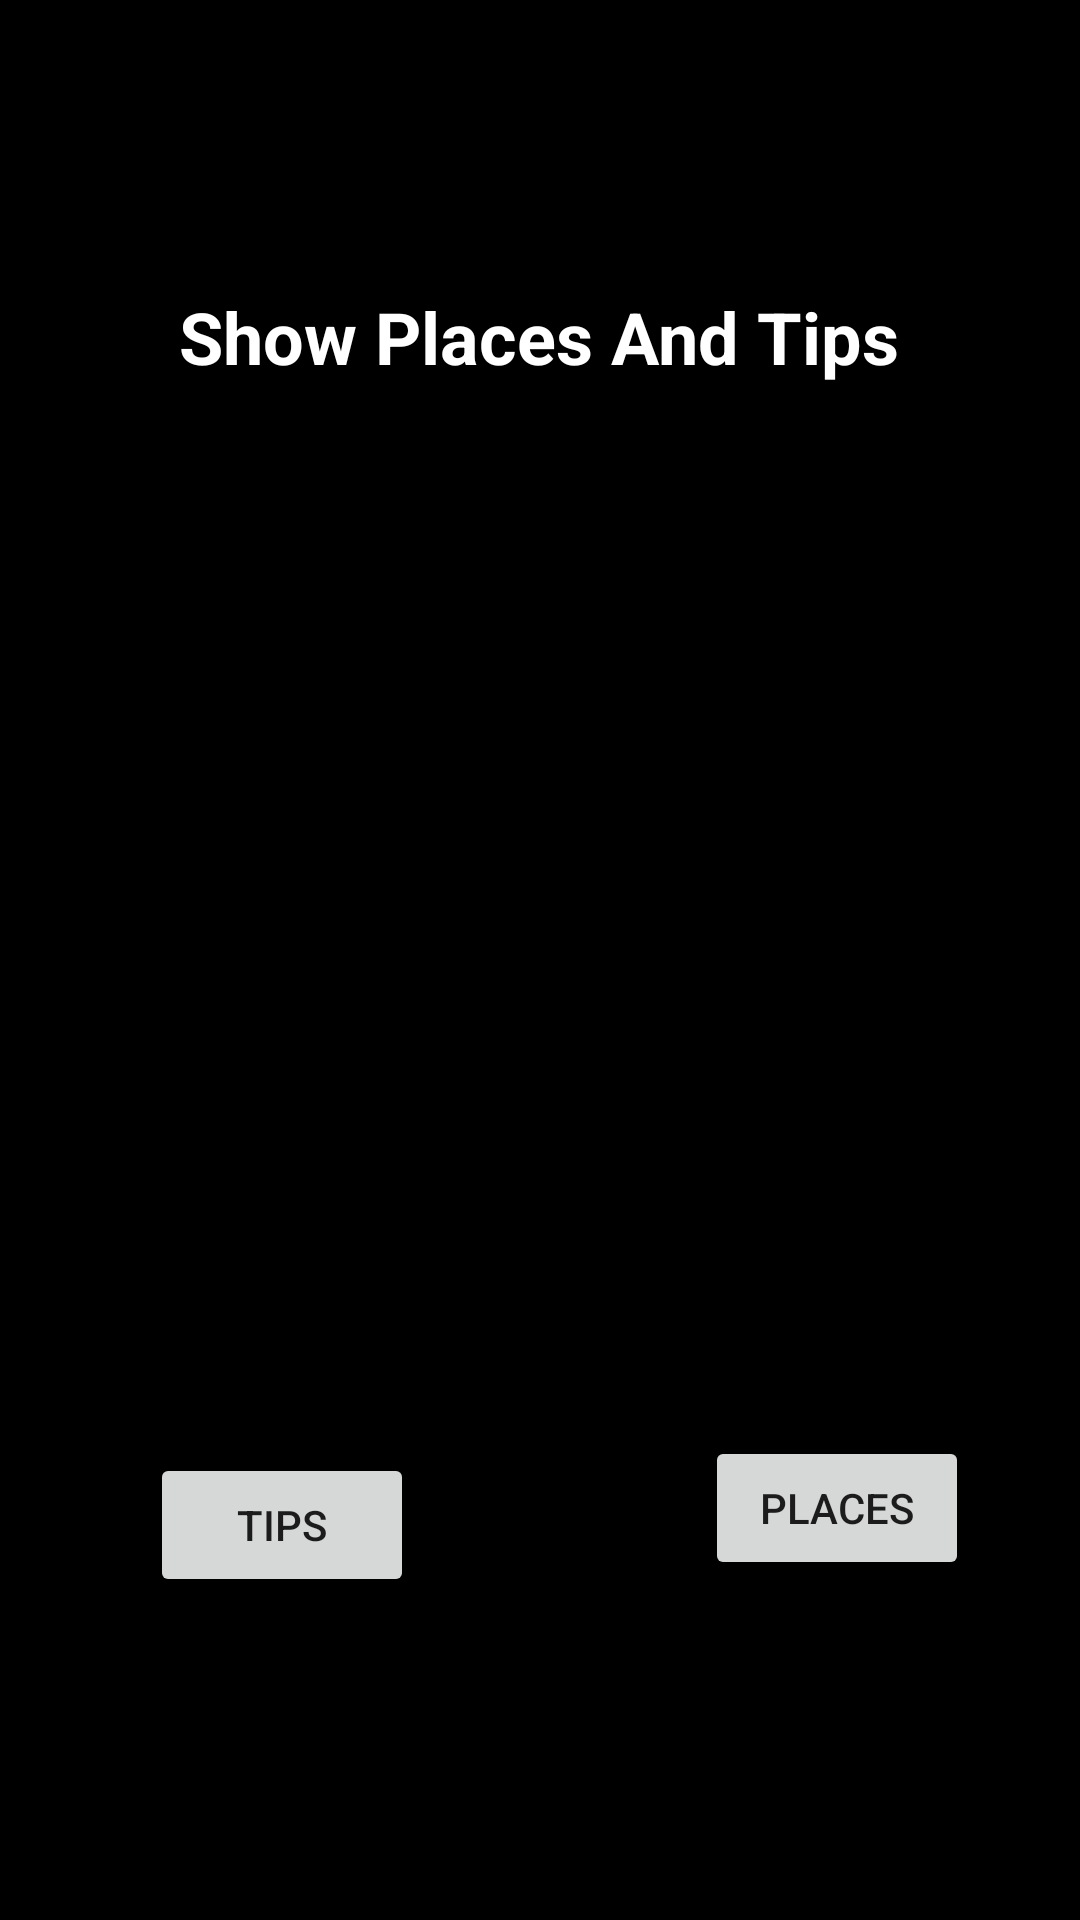

Reconstruct the res/layout file that produces this screen, plus the resources it refers to.
<!-- AndroidManifest.xml: application theme Theme.Demo2021 -->
<!-- res/layout/activity_main.xml -->
<?xml version="1.0" encoding="utf-8"?>
<androidx.constraintlayout.widget.ConstraintLayout xmlns:android="http://schemas.android.com/apk/res/android"
    xmlns:app="http://schemas.android.com/apk/res-auto"
    xmlns:tools="http://schemas.android.com/tools"
    android:layout_width="match_parent"
    android:layout_height="match_parent"
    android:background="@android:color/black"
    tools:context=".MainActivity">


   <Button
       android:id="@+id/btnTips"
       android:layout_width="wrap_content"
       android:layout_height="wrap_content"
       android:layout_marginStart="50dp"
       android:layout_marginLeft="50dp"
       android:text="Tips"
       app:layout_constraintBottom_toBottomOf="parent"
       app:layout_constraintStart_toStartOf="parent"
       app:layout_constraintTop_toTopOf="parent"
       app:layout_constraintVertical_bias="0.818" />

   <Button
       android:id="@+id/btnPlaces"
       android:layout_width="wrap_content"
       android:layout_height="wrap_content"
       android:layout_marginBottom="50dp"
       android:text="Places"
       app:layout_constraintBottom_toBottomOf="parent"
       app:layout_constraintEnd_toEndOf="parent"
       app:layout_constraintHorizontal_bias="0.725"
       app:layout_constraintStart_toEndOf="@+id/btnTips"
       app:layout_constraintTop_toTopOf="parent"
       app:layout_constraintVertical_bias="0.883" />

   <TextView
       android:id="@+id/txtView"
       android:layout_width="wrap_content"
       android:layout_height="wrap_content"
       android:layout_marginTop="96dp"
       android:text="Show Places And Tips"
       android:textColor="@android:color/white"
       android:textStyle="bold"
       android:textSize="24sp"
       app:layout_constraintEnd_toEndOf="parent"
       app:layout_constraintHorizontal_bias="0.498"
       app:layout_constraintStart_toStartOf="parent"
       app:layout_constraintTop_toTopOf="parent" />
</androidx.constraintlayout.widget.ConstraintLayout>
<!-- resources referenced by this layout -->
<resources>
  <style name="Theme.Demo2021" parent="Theme.MaterialComponents.DayNight.DarkActionBar">
          
          <item name="colorPrimary">@color/purple_500</item>
          <item name="colorPrimaryVariant">@color/purple_700</item>
          <item name="colorOnPrimary">@color/white</item>
          
          <item name="colorSecondary">@color/teal_200</item>
          <item name="colorSecondaryVariant">@color/teal_700</item>
          <item name="colorOnSecondary">@color/black</item>
          
          <item name="android:statusBarColor" tools:targetApi="l">?attr/colorPrimaryVariant</item>
          
      </style>
  <!-- not gathered from this repository: default colours our renderer supplied (Android Studio template values) -->
  <color name="purple_500">#FF6200EE</color>
  <color name="purple_700">#FF3700B3</color>
  <color name="teal_200">#FF03DAC5</color>
  <color name="teal_700">#FF018786</color>
  <color name="black">#FF000000</color>
  <color name="white">#FFFFFFFF</color>
</resources>
